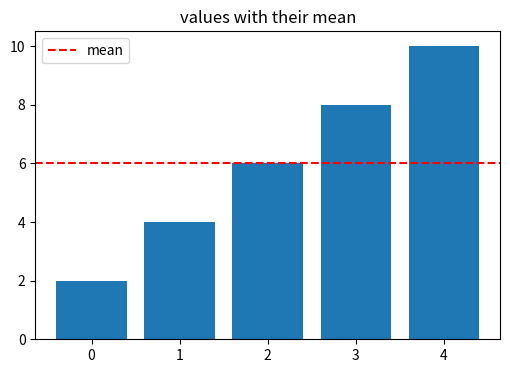
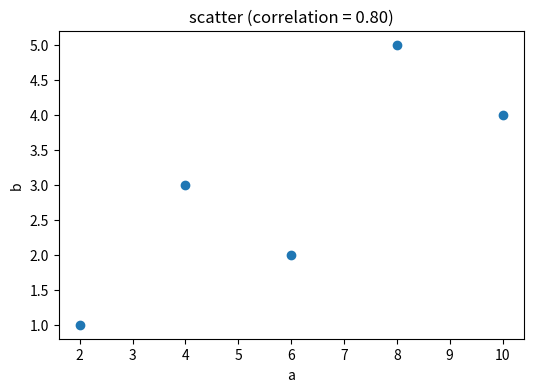

Recreate these plots in Python, in order.
import numpy as np
import matplotlib.pyplot as plt

np.random.seed(0)
plt.rcParams["figure.figsize"] = (6, 4)

def log(label, value):
    print(f"[{label}] {value}")

log("setup", "tools ready — NumPy + Matplotlib imported, seed fixed to 0")

a = np.array([2, 4, 6, 8, 10.])
mean_a = a.mean()
var_a = np.mean((a - mean_a) ** 2)
std_a = np.sqrt(var_a)
log("mean", mean_a); log("variance = avg of (x-mean)^2", var_a); log("std = sqrt(variance)", round(std_a, 3))
assert mean_a == 6.0

plt.bar(range(len(a)), a); plt.axhline(mean_a, color="red", ls="--", label="mean")
plt.title("values with their mean"); plt.legend(); plt.show()

b = np.array([1, 3, 2, 5, 4.])
cov = np.mean((a - a.mean()) * (b - b.mean()))                 # do they deviate together?
corr = cov / (a.std() * b.std())                              # rescaled to -1..1
log("covariance", round(cov, 3)); log("correlation", round(corr, 3))
assert abs(corr - np.corrcoef(a, b)[0, 1]) < 1e-9

plt.scatter(a, b); plt.title(f"scatter (correlation = {corr:.2f})"); plt.xlabel("a"); plt.ylabel("b"); plt.show()
